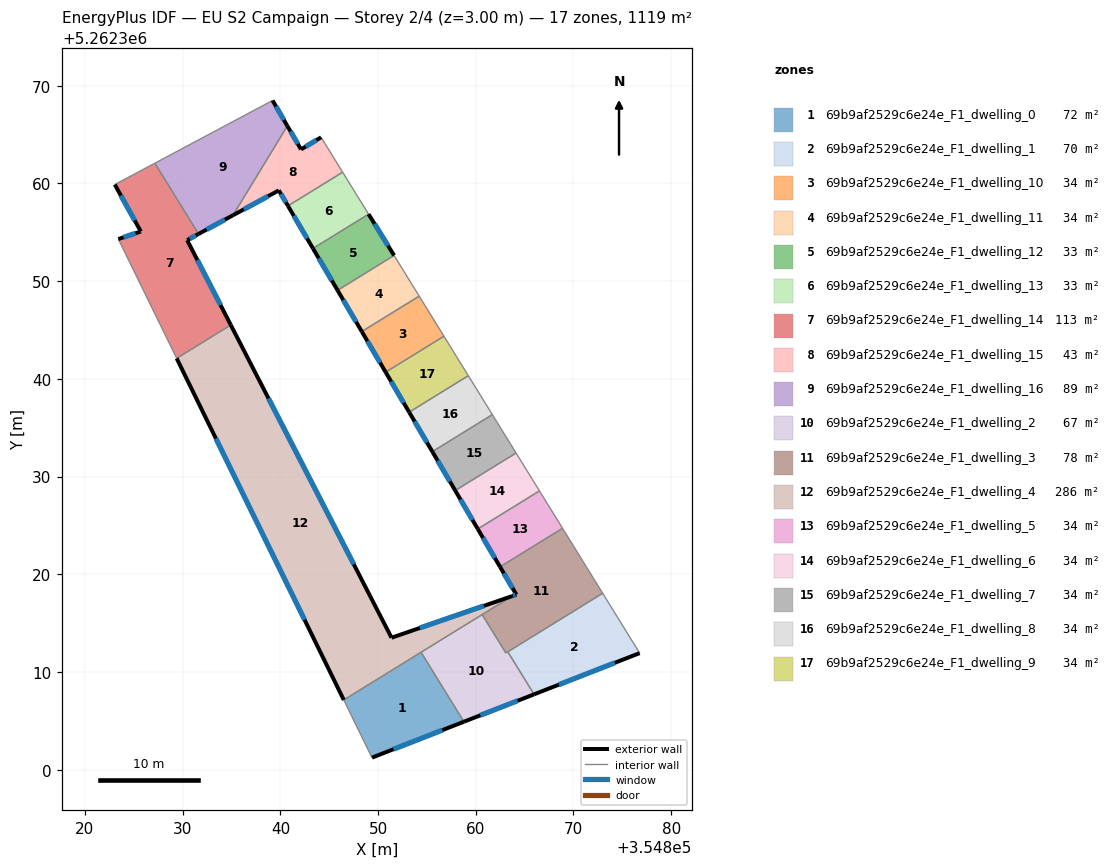
=== STOREY PLAN SPEC (per zone: floor XY polygon, exterior-wall plan segments, windows/doors) ===
zone 1: 69b9af2529c6e24e_F1_dwelling_0  (71.9 m²)
  floor: (354854.40, 5262312.01) (354858.78, 5262304.91) (354849.38, 5262301.23) (354846.49, 5262307.13)
  exterior wall: (354849.38, 5262301.23) – (354858.78, 5262304.91)  [10.1 m]
    window: (354851.59, 5262302.09) – (354856.58, 5262304.04)  [8.5 m²]
  interior walls: 3
zone 2: 69b9af2529c6e24e_F1_dwelling_1  (70.3 m²)
  floor: (354872.99, 5262318.05) (354876.77, 5262311.93) (354865.96, 5262307.71) (354863.28, 5262312.06)
  exterior wall: (354865.96, 5262307.71) – (354876.77, 5262311.93)  [11.6 m]
    window: (354868.50, 5262308.70) – (354874.23, 5262310.94)  [9.8 m²]
  interior walls: 3
zone 3: 69b9af2529c6e24e_F1_dwelling_10  (33.5 m²)
  floor: (354854.21, 5262348.47) (354856.74, 5262344.37) (354850.78, 5262340.68) (354848.33, 5262344.84)
  exterior wall: (354848.33, 5262344.84) – (354850.78, 5262340.68)  [4.8 m]
    window: (354848.91, 5262343.87) – (354850.20, 5262341.66)  [4.1 m²]
  interior walls: 3
zone 4: 69b9af2529c6e24e_F1_dwelling_11  (33.5 m²)
  floor: (354851.64, 5262352.63) (354854.21, 5262348.47) (354848.33, 5262344.84) (354845.85, 5262349.06)
  exterior wall: (354845.85, 5262349.06) – (354848.33, 5262344.84)  [4.9 m]
    window: (354846.44, 5262348.07) – (354847.75, 5262345.83)  [4.1 m²]
  interior walls: 3
zone 5: 69b9af2529c6e24e_F1_dwelling_12  (33.5 m²)
  floor: (354849.03, 5262356.86) (354851.64, 5262352.63) (354845.85, 5262349.06) (354843.34, 5262353.35)
  exterior wall: (354851.64, 5262352.63) – (354849.03, 5262356.86)  [5.0 m]
    window: (354851.02, 5262353.62) – (354849.64, 5262355.86)  [4.2 m²]
  exterior wall: (354843.34, 5262353.35) – (354845.85, 5262349.06)  [5.0 m]
    window: (354843.93, 5262352.34) – (354845.26, 5262350.07)  [4.2 m²]
  interior walls: 2
zone 6: 69b9af2529c6e24e_F1_dwelling_13  (33.5 m²)
  floor: (354846.37, 5262361.15) (354849.03, 5262356.86) (354843.34, 5262353.35) (354840.78, 5262357.70)
  exterior wall: (354840.78, 5262357.70) – (354843.34, 5262353.35)  [5.1 m]
    window: (354841.38, 5262356.68) – (354842.74, 5262354.37)  [4.3 m²]
  interior walls: 3
zone 7: 69b9af2529c6e24e_F1_dwelling_14  (112.8 m²)
  floor: (354827.15, 5262362.07) (354831.62, 5262354.83) (354830.46, 5262354.20) (354834.92, 5262345.51) (354829.39, 5262342.10) (354823.41, 5262354.31) (354825.72, 5262355.08) (354823.05, 5262359.89)
  exterior wall: (354825.72, 5262355.08) – (354823.41, 5262354.31)  [2.4 m]
    window: (354825.18, 5262354.90) – (354823.95, 5262354.49)  [2.1 m²]
  exterior wall: (354823.05, 5262359.89) – (354825.72, 5262355.08)  [5.5 m]
    window: (354823.67, 5262358.76) – (354825.09, 5262356.21)  [4.6 m²]
  exterior wall: (354830.46, 5262354.20) – (354831.62, 5262354.83)  [1.3 m]
    window: (354830.73, 5262354.35) – (354831.35, 5262354.68)  [1.1 m²]
  exterior wall: (354834.92, 5262345.51) – (354830.46, 5262354.20)  [9.8 m]
    window: (354833.87, 5262347.55) – (354831.51, 5262352.16)  [8.2 m²]
  interior walls: 4
zone 8: 69b9af2529c6e24e_F1_dwelling_15  (42.7 m²)
  floor: (354844.17, 5262364.72) (354846.37, 5262361.15) (354840.78, 5262357.70) (354839.84, 5262359.29) (354835.15, 5262356.75) (354840.72, 5262365.89) (354842.11, 5262363.48)
  exterior wall: (354839.84, 5262359.29) – (354840.78, 5262357.70)  [1.8 m]
    window: (354840.06, 5262358.92) – (354840.56, 5262358.08)  [1.6 m²]
  exterior wall: (354835.15, 5262356.75) – (354839.84, 5262359.29)  [5.3 m]
    window: (354836.26, 5262357.34) – (354838.74, 5262358.69)  [4.5 m²]
  exterior wall: (354842.11, 5262363.48) – (354840.72, 5262365.89)  [2.8 m]
    window: (354841.78, 5262364.05) – (354841.04, 5262365.32)  [2.3 m²]
  exterior wall: (354844.17, 5262364.72) – (354842.11, 5262363.48)  [2.4 m]
    window: (354843.69, 5262364.43) – (354842.60, 5262363.77)  [2.0 m²]
  interior walls: 3
zone 9: 69b9af2529c6e24e_F1_dwelling_16  (89.0 m²)
  floor: (354839.20, 5262368.49) (354840.72, 5262365.89) (354835.15, 5262356.75) (354831.62, 5262354.83) (354827.15, 5262362.07)
  exterior wall: (354840.72, 5262365.89) – (354839.20, 5262368.49)  [3.0 m]
    window: (354840.36, 5262366.50) – (354839.56, 5262367.88)  [2.5 m²]
  exterior wall: (354831.62, 5262354.83) – (354835.15, 5262356.75)  [4.0 m]
    window: (354832.45, 5262355.28) – (354834.32, 5262356.30)  [3.4 m²]
  interior walls: 3
zone 10: 69b9af2529c6e24e_F1_dwelling_2  (67.5 m²)
  floor: (354863.28, 5262312.06) (354865.96, 5262307.71) (354858.78, 5262304.91) (354854.40, 5262312.01) (354860.65, 5262315.87) (354863.08, 5262311.94)
  exterior wall: (354858.78, 5262304.91) – (354865.96, 5262307.71)  [7.7 m]
    window: (354860.47, 5262305.56) – (354864.28, 5262307.05)  [6.5 m²]
  interior walls: 5
zone 11: 69b9af2529c6e24e_F1_dwelling_3  (77.9 m²)
  floor: (354868.88, 5262324.71) (354872.99, 5262318.05) (354863.08, 5262311.94) (354860.65, 5262315.87) (354863.72, 5262317.76) (354864.15, 5262317.91) (354862.48, 5262320.76)
  exterior wall: (354864.15, 5262317.91) – (354863.72, 5262317.76)  [0.5 m]
    window: (354864.05, 5262317.88) – (354863.82, 5262317.80)  [0.4 m²]
  exterior wall: (354862.48, 5262320.76) – (354864.15, 5262317.91)  [3.3 m]
    window: (354862.88, 5262320.09) – (354863.76, 5262318.58)  [2.8 m²]
  interior walls: 6
zone 12: 69b9af2529c6e24e_F1_dwelling_4  (285.5 m²)
  floor: (354863.72, 5262317.76) (354846.49, 5262307.13) (354829.39, 5262342.10) (354834.92, 5262345.51) (354851.38, 5262313.50)
  exterior wall: (354863.72, 5262317.76) – (354851.38, 5262313.50)  [13.1 m]
    window: (354860.82, 5262316.76) – (354854.28, 5262314.50)  [11.0 m²]
  exterior wall: (354829.39, 5262342.10) – (354846.49, 5262307.13)  [38.9 m]
    window: (354833.40, 5262333.89) – (354842.47, 5262315.35)  [32.8 m²]
  exterior wall: (354851.38, 5262313.50) – (354834.92, 5262345.51)  [36.0 m]
    window: (354847.51, 5262321.02) – (354838.79, 5262338.00)  [30.4 m²]
  interior walls: 4
zone 13: 69b9af2529c6e24e_F1_dwelling_5  (33.6 m²)
  floor: (354866.52, 5262328.53) (354868.88, 5262324.71) (354862.48, 5262320.76) (354860.20, 5262324.64)
  exterior wall: (354860.20, 5262324.64) – (354862.48, 5262320.76)  [4.5 m]
    window: (354860.74, 5262323.73) – (354861.95, 5262321.67)  [3.8 m²]
  interior walls: 3
zone 14: 69b9af2529c6e24e_F1_dwelling_6  (33.6 m²)
  floor: (354864.12, 5262332.41) (354866.52, 5262328.53) (354860.20, 5262324.64) (354857.90, 5262328.57)
  exterior wall: (354857.90, 5262328.57) – (354860.20, 5262324.64)  [4.6 m]
    window: (354858.44, 5262327.64) – (354859.66, 5262325.56)  [3.8 m²]
  interior walls: 3
zone 15: 69b9af2529c6e24e_F1_dwelling_7  (33.6 m²)
  floor: (354861.70, 5262336.34) (354864.12, 5262332.41) (354857.90, 5262328.57) (354855.55, 5262332.55)
  exterior wall: (354855.55, 5262332.55) – (354857.90, 5262328.57)  [4.6 m]
    window: (354856.10, 5262331.61) – (354857.35, 5262329.50)  [3.9 m²]
  interior walls: 3
zone 16: 69b9af2529c6e24e_F1_dwelling_8  (33.6 m²)
  floor: (354859.24, 5262340.32) (354861.70, 5262336.34) (354855.55, 5262332.55) (354853.18, 5262336.59)
  exterior wall: (354853.18, 5262336.59) – (354855.55, 5262332.55)  [4.7 m]
    window: (354853.74, 5262335.64) – (354855.00, 5262333.50)  [4.0 m²]
  interior walls: 3
zone 17: 69b9af2529c6e24e_F1_dwelling_9  (33.5 m²)
  floor: (354856.74, 5262344.37) (354859.24, 5262340.32) (354853.18, 5262336.59) (354850.78, 5262340.68)
  exterior wall: (354850.78, 5262340.68) – (354853.18, 5262336.59)  [4.8 m]
    window: (354851.34, 5262339.72) – (354852.62, 5262337.55)  [4.0 m²]
  interior walls: 3

=== DERIVED (storey summary) ===
Building: EU S2 Campaign
Storey: 2 of 4  (floor level z = 3.00 m)
Storey gross floor area: 1119.4 m²
Zones on this storey: 17
  - 69b9af2529c6e24e_F1_dwelling_0: floor 71.9 m²; exterior wall 10.1 m (30.3 m²); 1 window(s) 8.5 m²; WWR 28.1%
  - 69b9af2529c6e24e_F1_dwelling_1: floor 70.3 m²; exterior wall 11.6 m (34.8 m²); 1 window(s) 9.8 m²; WWR 28.1%
  - 69b9af2529c6e24e_F1_dwelling_10: floor 33.5 m²; exterior wall 4.8 m (14.5 m²); 1 window(s) 4.1 m²; WWR 28.1%
  - 69b9af2529c6e24e_F1_dwelling_11: floor 33.5 m²; exterior wall 4.9 m (14.7 m²); 1 window(s) 4.1 m²; WWR 28.1%
  - 69b9af2529c6e24e_F1_dwelling_12: floor 33.5 m²; exterior wall 9.9 m (29.8 m²); 2 window(s) 8.4 m²; WWR 28.1%
  - 69b9af2529c6e24e_F1_dwelling_13: floor 33.5 m²; exterior wall 5.1 m (15.2 m²); 1 window(s) 4.3 m²; WWR 28.1%
  - 69b9af2529c6e24e_F1_dwelling_14: floor 112.8 m²; exterior wall 19.0 m (57.0 m²); 4 window(s) 16.0 m²; WWR 28.1%
  - 69b9af2529c6e24e_F1_dwelling_15: floor 42.7 m²; exterior wall 12.4 m (37.1 m²); 4 window(s) 10.4 m²; WWR 28.1%
  - 69b9af2529c6e24e_F1_dwelling_16: floor 89.0 m²; exterior wall 7.0 m (21.1 m²); 2 window(s) 5.9 m²; WWR 28.1%
  - 69b9af2529c6e24e_F1_dwelling_2: floor 67.5 m²; exterior wall 7.7 m (23.1 m²); 1 window(s) 6.5 m²; WWR 28.1%
  - 69b9af2529c6e24e_F1_dwelling_3: floor 77.9 m²; exterior wall 3.8 m (11.3 m²); 2 window(s) 3.2 m²; WWR 28.1%
  - 69b9af2529c6e24e_F1_dwelling_4: floor 285.5 m²; exterior wall 88.0 m (263.9 m²); 3 window(s) 74.2 m²; WWR 28.1%
  - 69b9af2529c6e24e_F1_dwelling_5: floor 33.6 m²; exterior wall 4.5 m (13.5 m²); 1 window(s) 3.8 m²; WWR 28.1%
  - 69b9af2529c6e24e_F1_dwelling_6: floor 33.6 m²; exterior wall 4.6 m (13.7 m²); 1 window(s) 3.8 m²; WWR 28.1%
  - 69b9af2529c6e24e_F1_dwelling_7: floor 33.6 m²; exterior wall 4.6 m (13.9 m²); 1 window(s) 3.9 m²; WWR 28.1%
  - 69b9af2529c6e24e_F1_dwelling_8: floor 33.6 m²; exterior wall 4.7 m (14.1 m²); 1 window(s) 4.0 m²; WWR 28.1%
  - 69b9af2529c6e24e_F1_dwelling_9: floor 33.5 m²; exterior wall 4.8 m (14.3 m²); 1 window(s) 4.0 m²; WWR 28.1%
Zone adjacency (shared interzone walls):
  - 69b9af2529c6e24e_F1_dwelling_0 ↔ 69b9af2529c6e24e_F1_dwelling_2
  - 69b9af2529c6e24e_F1_dwelling_0 ↔ 69b9af2529c6e24e_F1_dwelling_4
  - 69b9af2529c6e24e_F1_dwelling_1 ↔ 69b9af2529c6e24e_F1_dwelling_2
  - 69b9af2529c6e24e_F1_dwelling_1 ↔ 69b9af2529c6e24e_F1_dwelling_3
  - 69b9af2529c6e24e_F1_dwelling_10 ↔ 69b9af2529c6e24e_F1_dwelling_11
  - 69b9af2529c6e24e_F1_dwelling_10 ↔ 69b9af2529c6e24e_F1_dwelling_9
  - 69b9af2529c6e24e_F1_dwelling_11 ↔ 69b9af2529c6e24e_F1_dwelling_12
  - 69b9af2529c6e24e_F1_dwelling_12 ↔ 69b9af2529c6e24e_F1_dwelling_13
  - 69b9af2529c6e24e_F1_dwelling_13 ↔ 69b9af2529c6e24e_F1_dwelling_15
  - 69b9af2529c6e24e_F1_dwelling_14 ↔ 69b9af2529c6e24e_F1_dwelling_16
  - 69b9af2529c6e24e_F1_dwelling_14 ↔ 69b9af2529c6e24e_F1_dwelling_4
  - 69b9af2529c6e24e_F1_dwelling_15 ↔ 69b9af2529c6e24e_F1_dwelling_16
  - 69b9af2529c6e24e_F1_dwelling_2 ↔ 69b9af2529c6e24e_F1_dwelling_3
  - 69b9af2529c6e24e_F1_dwelling_2 ↔ 69b9af2529c6e24e_F1_dwelling_4
  - 69b9af2529c6e24e_F1_dwelling_3 ↔ 69b9af2529c6e24e_F1_dwelling_4
  - 69b9af2529c6e24e_F1_dwelling_3 ↔ 69b9af2529c6e24e_F1_dwelling_5
  - 69b9af2529c6e24e_F1_dwelling_5 ↔ 69b9af2529c6e24e_F1_dwelling_6
  - 69b9af2529c6e24e_F1_dwelling_6 ↔ 69b9af2529c6e24e_F1_dwelling_7
  - 69b9af2529c6e24e_F1_dwelling_7 ↔ 69b9af2529c6e24e_F1_dwelling_8
  - 69b9af2529c6e24e_F1_dwelling_8 ↔ 69b9af2529c6e24e_F1_dwelling_9